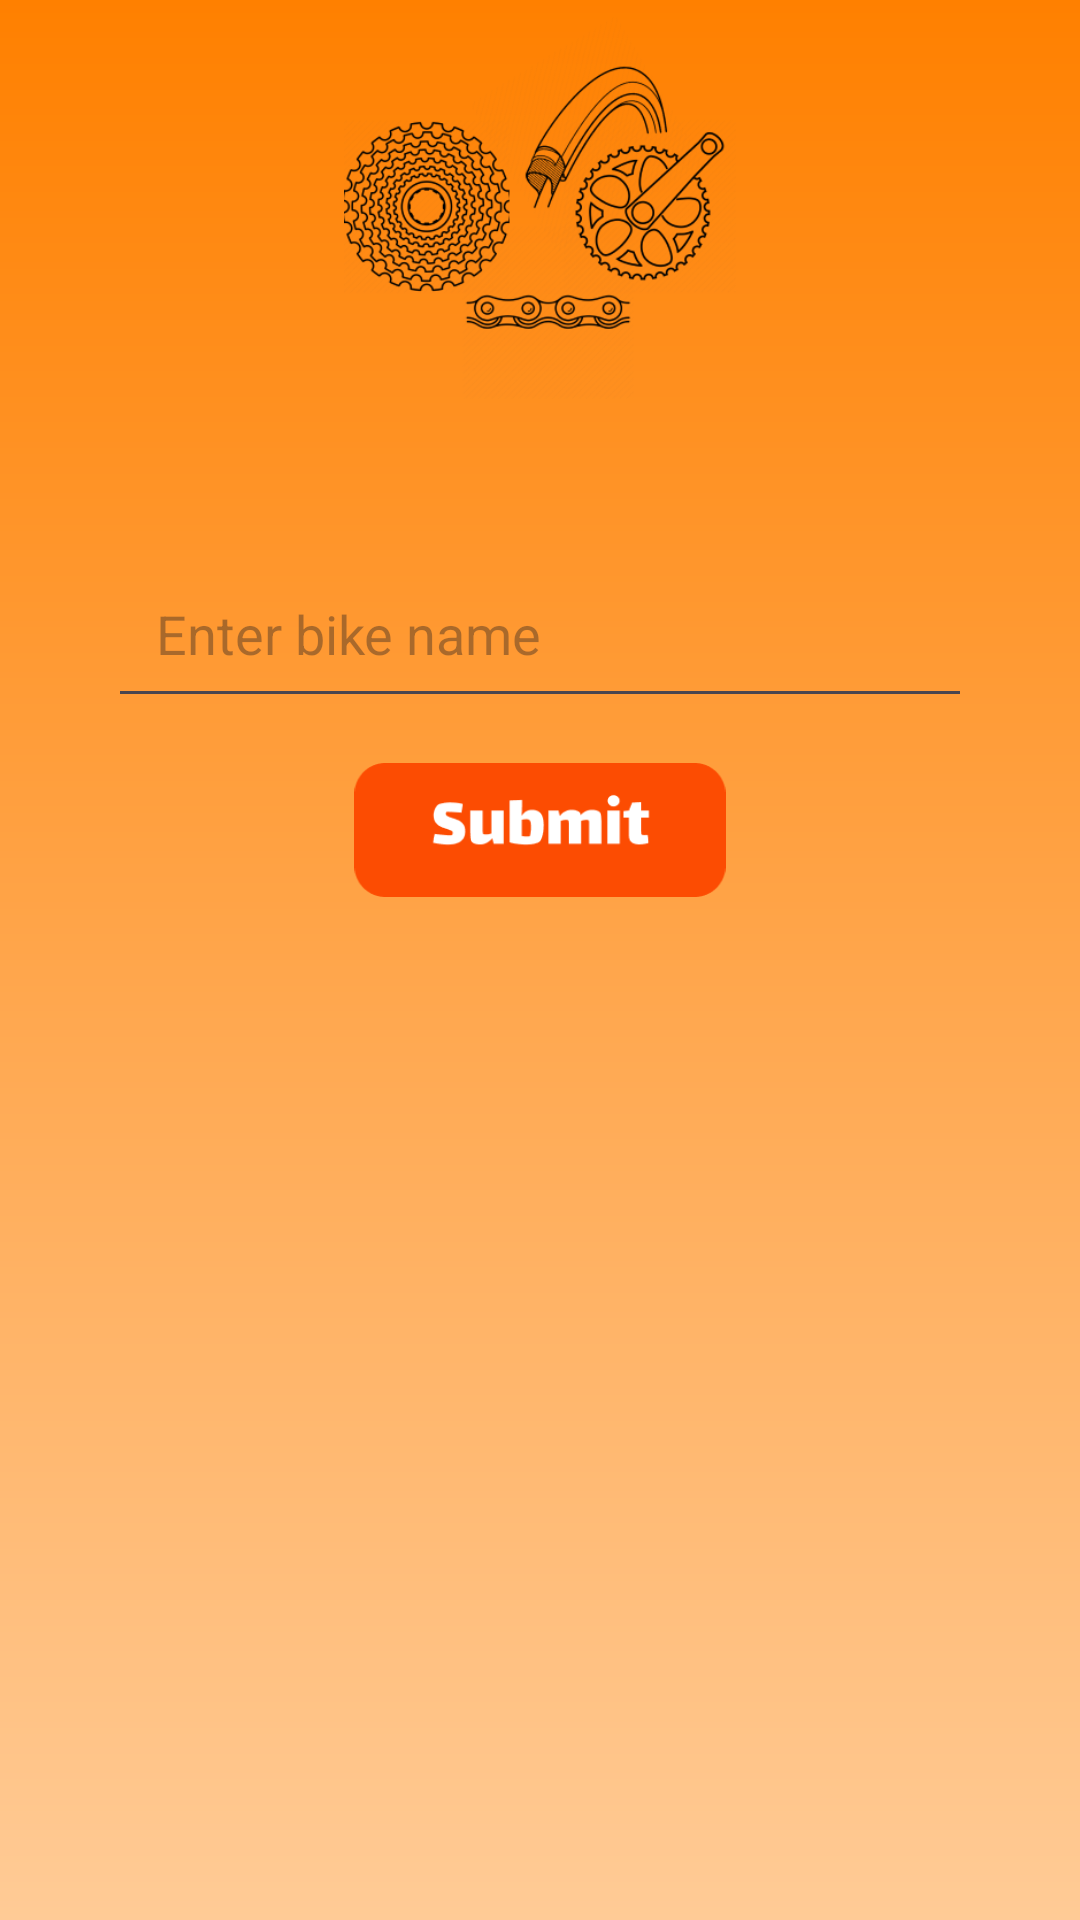

The Android layout XML behind this screen, and the referenced resources:
<!-- AndroidManifest.xml: application theme Theme.BPT -->
<!-- res/layout/activity_bikeadding.xml -->
<?xml version="1.0" encoding="utf-8"?>
<androidx.constraintlayout.widget.ConstraintLayout xmlns:android="http://schemas.android.com/apk/res/android"
    xmlns:app="http://schemas.android.com/apk/res-auto"
    xmlns:tools="http://schemas.android.com/tools"
    android:layout_width="match_parent"
    android:layout_height="match_parent"
    tools:context=".BikeAddingActivity"
    android:background="@drawable/background_color"
    tools:ignore="HardcodedText">

    <ImageButton
        android:id="@+id/home_button"
        android:layout_width="0dp"
        android:layout_height="0dp"
        android:layout_marginTop="6dp"
        android:background="@null"
        android:scaleType="fitCenter"
        android:contentDescription="Logo"
        android:src="@drawable/home_button"
        app:layout_constraintEnd_toEndOf="parent"
        app:layout_constraintWidth_percent="0.08"
        app:layout_constraintHeight_percent="0.04"
        app:layout_constraintHorizontal_bias="0.02"
        app:layout_constraintStart_toStartOf="parent"
        app:layout_constraintTop_toTopOf="parent"
        />

    <ImageView
        android:id="@+id/logo"
        android:layout_width="0dp"
        android:layout_height="0dp"
        android:layout_marginTop="5dp"
        android:contentDescription="Logo"
        android:src="@drawable/logo"
        app:layout_constraintWidth_percent="0.5"
        app:layout_constraintHeight_percent="0.2"
        app:layout_constraintTop_toTopOf="parent"
        app:layout_constraintStart_toStartOf="parent"
        app:layout_constraintEnd_toEndOf="parent"/>

    <EditText
        android:id="@+id/bike_name_edit_text"
        android:layout_width="0dp"
        android:layout_height="wrap_content"
        android:hint="Enter bike name"
        android:padding="16dp"
        android:inputType="text"
        app:layout_constraintStart_toStartOf="parent"
        app:layout_constraintEnd_toEndOf="parent"
        app:layout_constraintWidth_percent="0.8"
        android:layout_marginTop="50dp"
        android:textSize="18sp"
        app:layout_constraintTop_toBottomOf="@+id/logo"/>

    <ImageButton
        android:id="@+id/bike_adding_button"
        android:layout_width="0dp"
        android:layout_height="0dp"
        android:background="@null"
        android:contentDescription="manual_ride_adding_button_submit"
        android:scaleType="fitCenter"
        android:src="@drawable/submitbutton"
        android:layout_marginTop="15dp"
        app:layout_constraintTop_toBottomOf="@id/bike_name_edit_text"
        app:layout_constraintHeight_percent="0.07"
        app:layout_constraintWidth_percent="0.4"
        app:layout_constraintStart_toStartOf="parent"
        app:layout_constraintEnd_toEndOf="parent"/>

</androidx.constraintlayout.widget.ConstraintLayout>
<!-- resources referenced by this layout -->
<resources>
  <!-- drawable background_color (drawable) -->
  <?xml version="1.0" encoding="utf-8"?>
  <layer-list xmlns:android="http://schemas.android.com/apk/res/android">
      <item>
          <shape android:shape="rectangle">
              <gradient
                  android:startColor="#FF8000"
                  android:endColor="#FFCB96"
                  android:angle="270"/>
          </shape>
      </item>
  </layer-list>
  <!-- drawable logo: png bitmap (drawable, 57588 bytes) -->
  <!-- drawable submitbutton: png bitmap (drawable, 3762 bytes) -->
  <style name="Theme.BPT" parent="Base.Theme.BPT" />
  <style name="Base.Theme.BPT" parent="Theme.Material3.DayNight.NoActionBar">
          <item name="colorPrimary">@color/backgroundcolortop</item>
          <item name="android:windowLightStatusBar">false</item>
          <item name="android:textColorLink">@color/backgroundcolortop</item>
  
          <item name="android:windowDrawsSystemBarBackgrounds">true</item>
          <item name="android:navigationBarColor">@color/backgroundcolorbottom</item>
      </style>
  <color name="backgroundcolortop">#FF8000</color>
</resources>
